3-way image classification set "processed" from GitHub (pluto311207/Smart_Trash_Bin_AI-AIvsArduino-); label vocabulary: metal, paper, plastic.

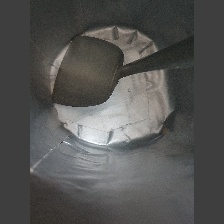
Label: metal

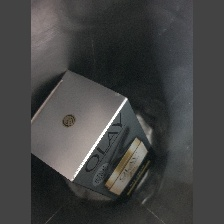
Label: paper

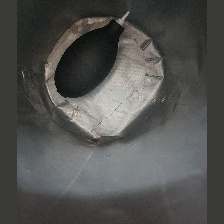
Label: plastic

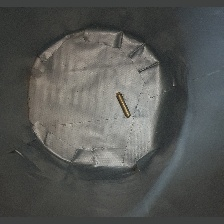
Label: metal

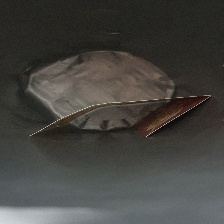
Label: paper

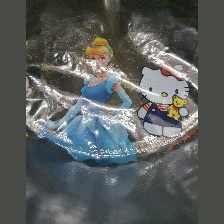
Label: plastic
